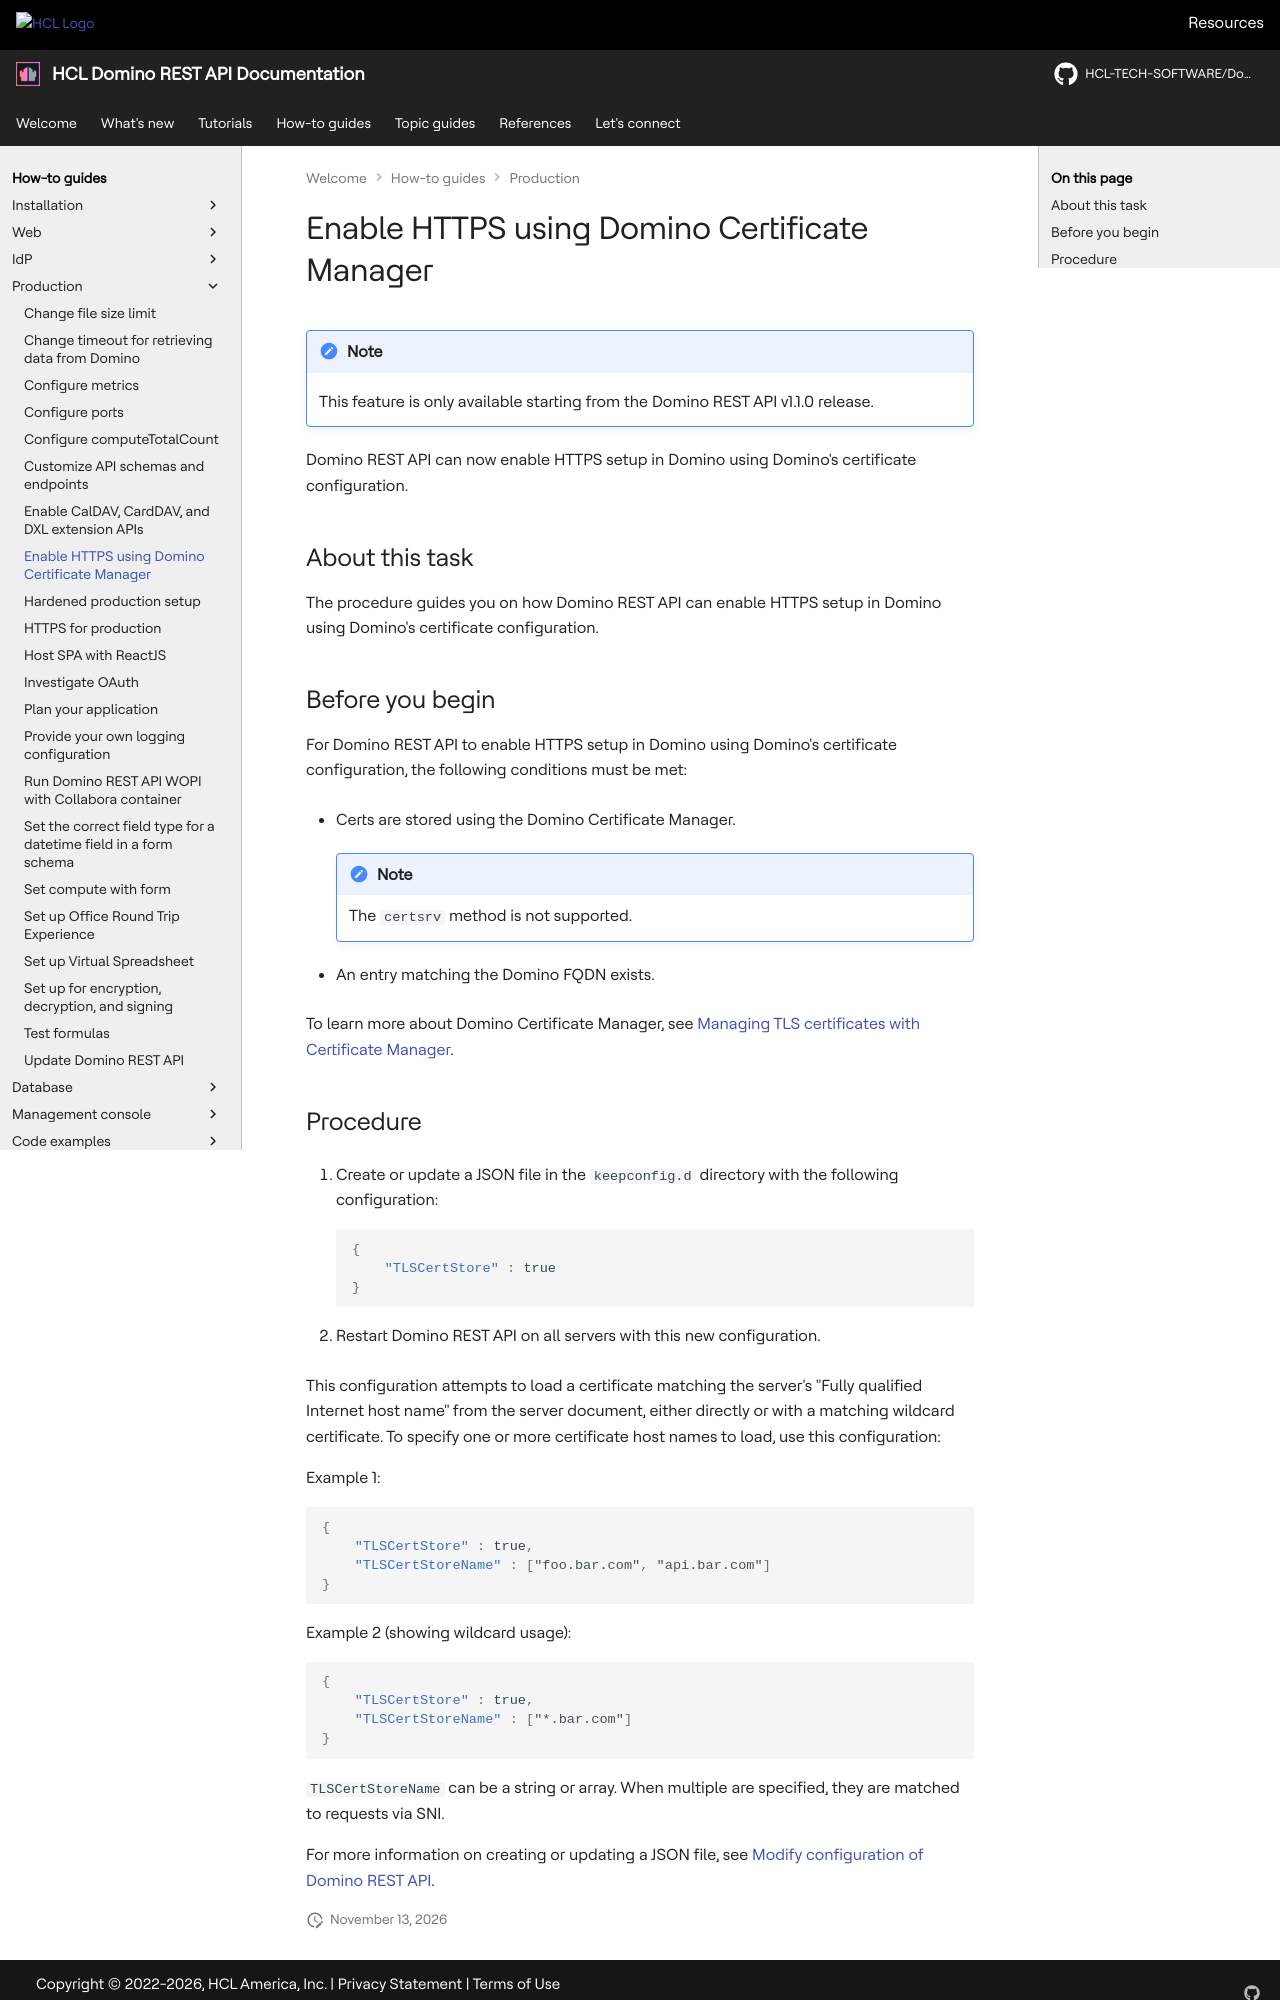

repository: HCL-TECH-SOFTWARE/Domino-rest-api · page: howto/production/dominohttps.html · generator: mkdocs

# Enable HTTPS using Domino Certificate Manager

!!! note

    This feature is only available starting from the Domino REST API v1.1.0 release.

Domino REST API can now enable HTTPS setup in Domino using Domino's certificate configuration.

## About this task

The procedure guides you on how Domino REST API can enable HTTPS setup in Domino using Domino's certificate configuration.

## Before you begin

For Domino REST API to enable HTTPS setup in Domino using Domino's certificate configuration, the following conditions must be met:

- Certs are stored using the Domino Certificate Manager.

    !!! note

        The `certsrv` method is not supported.
            
- An entry matching the Domino FQDN exists.

To learn more about Domino Certificate Manager, see [Managing TLS certificates with Certificate Manager](https://help.hcl-software.com/domino/14.0.0/admin/secu_le_using_certificate_manager.html?hl=certificate%2Cmanager).
